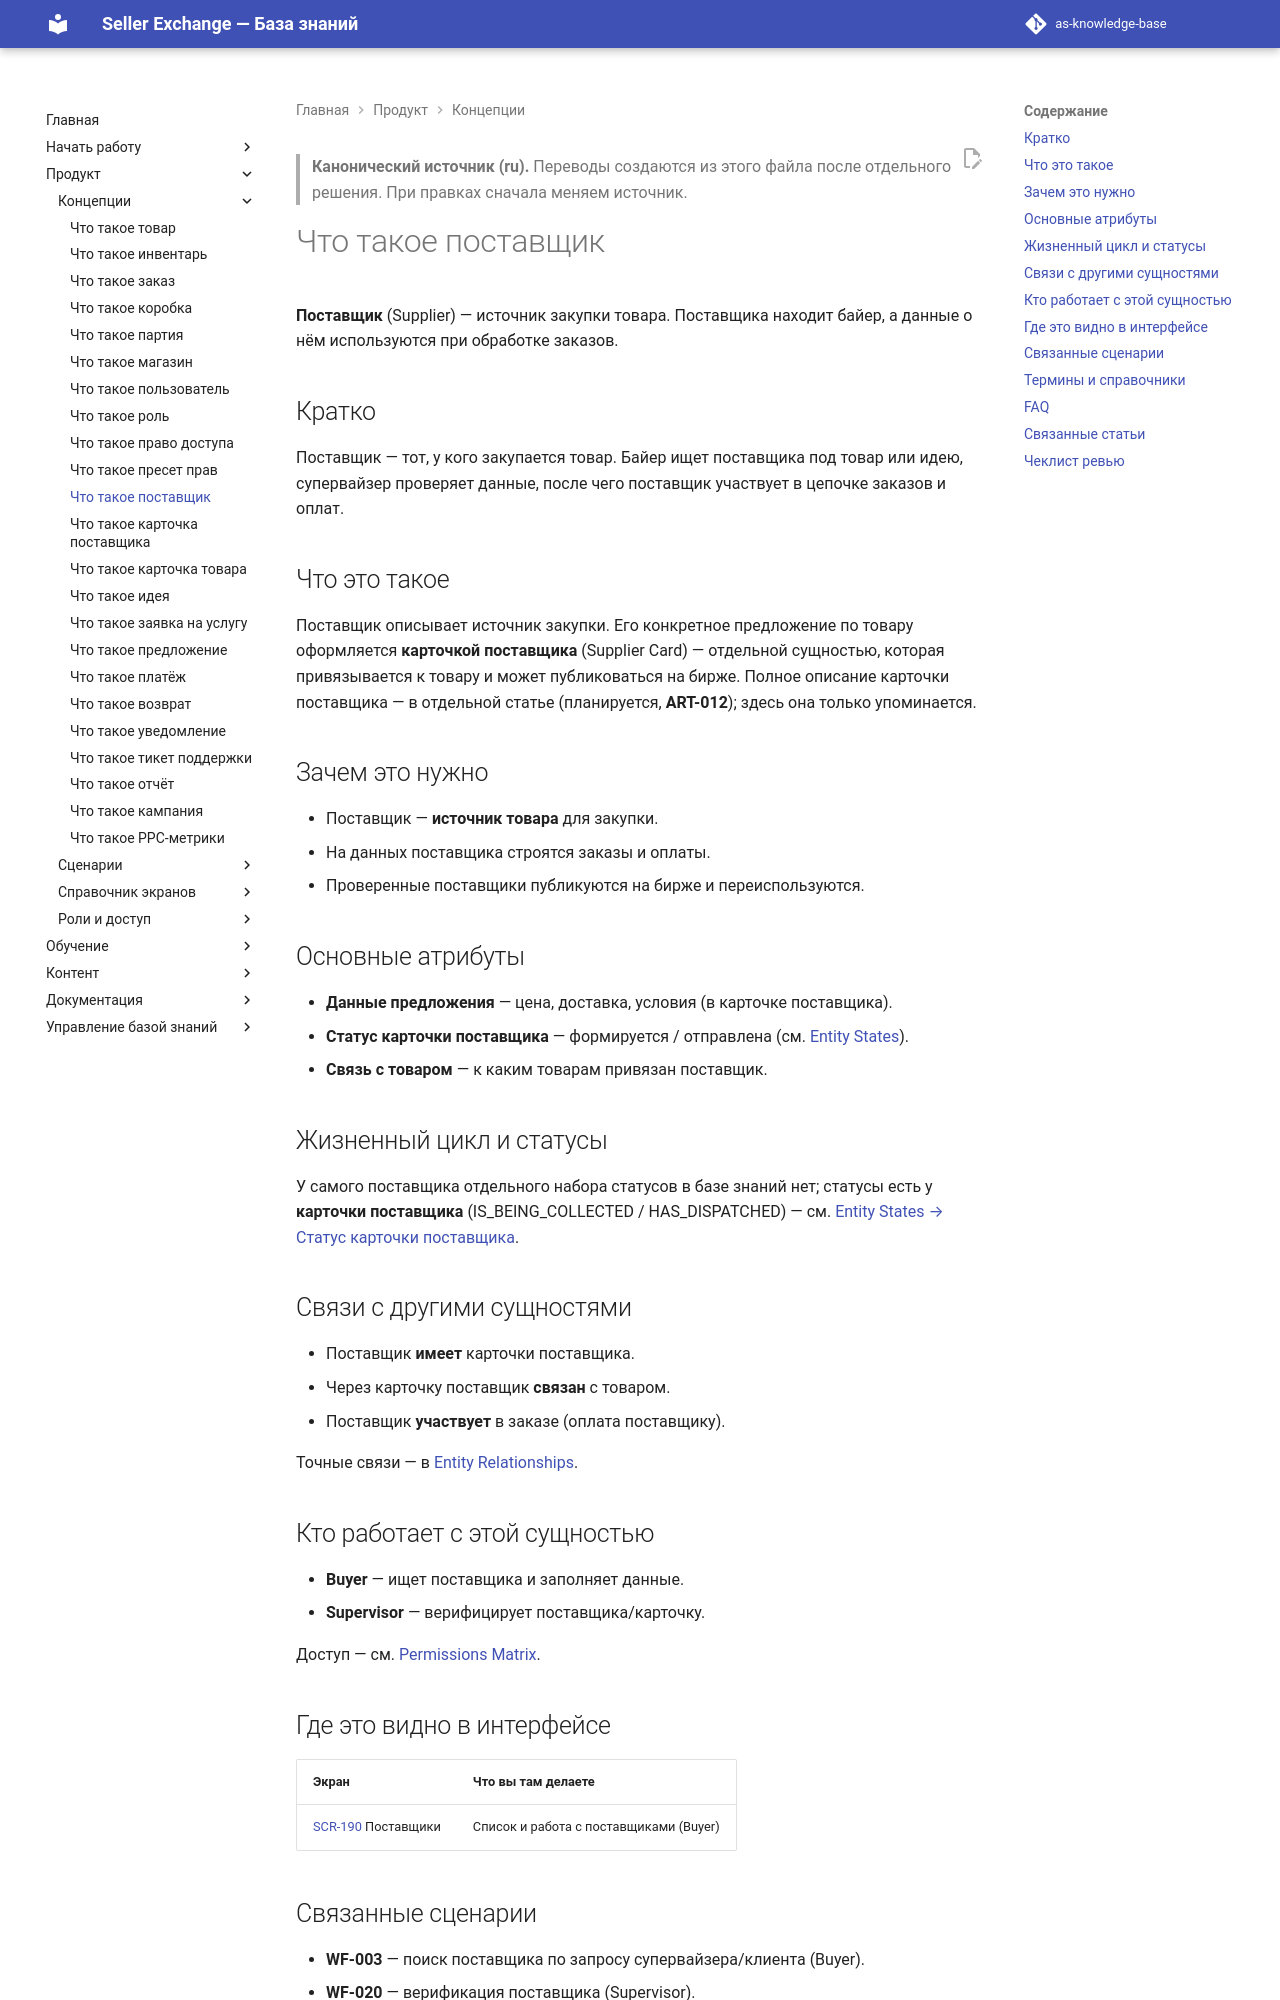

repository: elviradesign-ux/as-knowledge-base · page: articles/foundations/011-supplier/index.html · generator: mkdocs

---
title: "Что такое поставщик"
slug: supplier
article_type: Foundation
series: "Foundations / Core Entities"
section: Marketplace Academy
status: approved
difficulty: beginner
locale: ru
localization_status: ru-source
audience: [Новые продавцы, Команда платформы]
roles: [Buyer, Supervisor]
modules: [Suppliers, Orders]
entities: [Supplier, Supplier Card, Product, Order, Payment]
workflows: [WF-003, WF-020]
related_screens: [SCR-190]
related_entities: [Supplier Card, Product, Product Card, Order, Payment]
related_articles: [001-product, 013-product-card, 003-order]
seo_title: "Поставщик в Seller Exchange — источник закупки товара"
seo_description: "Что такое поставщик в Seller Exchange: источник закупки товара, как байер находит поставщика, супервайзер его верифицирует, и как поставщик связан с заказом."
owner: TBD
last_updated: 2026-07-02
review_by: 2026-10-02
locales: [en, ru, zh, ua]
source_documents:
  - DOMAIN_MODEL.md (§4 Supplier, Supplier Card)
  - ENTITY_RELATIONSHIPS.md (#23–26)
  - ENTITY_STATES.md (Статус карточки поставщика)
  - SCREEN_CATALOG.md (SCR-190)
  - WORKFLOW_CATALOG.md (WF-003, WF-020)
validation_status: confirmed
---

> **Канонический источник (ru).** Переводы создаются из этого файла после
> отдельного решения. При правках сначала меняем источник.

# Что такое поставщик

**Поставщик** (Supplier) — источник закупки товара. Поставщика находит байер, а
данные о нём используются при обработке заказов.

## Кратко

Поставщик — тот, у кого закупается товар. Байер ищет поставщика под товар или
идею, супервайзер проверяет данные, после чего поставщик участвует в цепочке
заказов и оплат.

## Что это такое

Поставщик описывает источник закупки. Его конкретное предложение по товару
оформляется **карточкой поставщика** (Supplier Card) — отдельной сущностью,
которая привязывается к товару и может публиковаться на бирже. Полное описание
карточки поставщика — в отдельной статье (планируется, **ART-012**); здесь она
только упоминается.

## Зачем это нужно

- Поставщик — **источник товара** для закупки.
- На данных поставщика строятся заказы и оплаты.
- Проверенные поставщики публикуются на бирже и переиспользуются.

## Основные атрибуты

- **Данные предложения** — цена, доставка, условия (в карточке поставщика).
- **Статус карточки поставщика** — формируется / отправлена
  (см. [Entity States](../../ENTITY_STATES.md)).
- **Связь с товаром** — к каким товарам привязан поставщик.

## Жизненный цикл и статусы

У самого поставщика отдельного набора статусов в базе знаний нет; статусы есть у
**карточки поставщика** (IS_BEING_COLLECTED / HAS_DISPATCHED) — см.
[Entity States → Статус карточки поставщика](../../ENTITY_STATES.md).

## Связи с другими сущностями

- Поставщик **имеет** карточки поставщика.
- Через карточку поставщик **связан** с товаром.
- Поставщик **участвует** в заказе (оплата поставщику).

Точные связи — в [Entity Relationships](../../ENTITY_RELATIONSHIPS.md).
